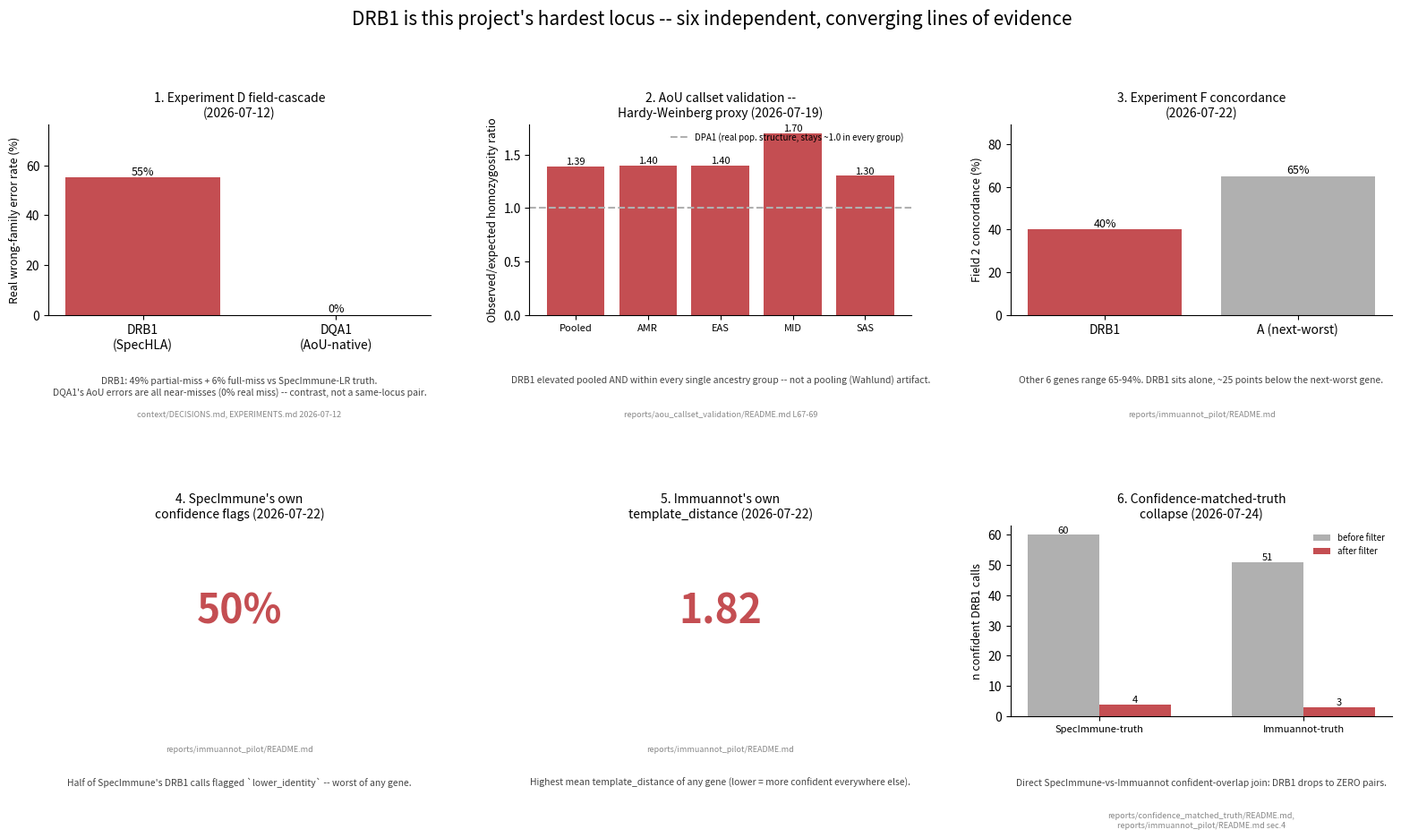

Python code for this plot:
#!/usr/bin/env python3
"""Capstone figure: the six independent, converging lines of evidence that DRB1 is this
project's hardest/least-reliable HLA locus -- this project's single most-repeated finding
(context/DECISIONS.md, context/STATUS.md), never presented as one unified figure until now.

**This script is DIFFERENT IN KIND from the other three in this directory.** It does not read
live production output -- it synthesizes six ALREADY-PUBLISHED findings from earlier, smaller
pilots (Experiment D n=60, the AoU callset validation report, Experiment F n=60), each with its
own metric, cohort, and date. Every number below is transcribed, not recomputed, with an exact
citation to its source file/line. If a cited finding is ever revised, this script's EVIDENCE list
must be updated by hand to match -- it will not pick up the change automatically.

The six lines (chronological):
  1. Experiment D field-cascade (2026-07-12, DECISIONS.md / EXPERIMENTS.md): SpecHLA's DRB1
     errors vs SpecImmune-LR truth are REAL wrong-allele-family errors (49% partial-miss + 6%
     full-miss = 55%), not near-misses -- unlike AoU-native's DQA1 errors, which are all near-misses.
  2. AoU callset validation, Hardy-Weinberg proxy (2026-07-19, reports/aou_callset_validation/
     README.md lines 67-69): DRB1 observed/expected homozygosity ratio is elevated everywhere --
     pooled 1.39, and within every single ancestry group (AMR 1.40, EAS 1.40, MID 1.70, SAS 1.30)
     -- vs. DPA1 (a locus with genuinely high but population-structure-explained homozygosity)
     staying ~1.0 in every group. A population-genetics signal, independent of any cross-tool
     comparison.
  3. Experiment F cross-method concordance (2026-07-22, reports/immuannot_pilot/README.md):
     DRB1 Field 2 concordance is 40%, "roughly 25 points below the next-worst gene (A, 65%)";
     other genes range 65-94%.
  4. SpecImmune's own confidence flags (2026-07-22, same report): worst of any gene -- half of
     its DRB1 calls are flagged `lower_identity`.
  5. Immuannot's own confidence signal (2026-07-22, same report): `template_distance` is highest
     of any gene at DRB1, 1.82.
  6. Confidence-matched-truth collapse (2026-07-24, reports/confidence_matched_truth/README.md +
     reports/immuannot_pilot/README.md section 4): under a strict, math-grounded confidence
     filter, DRB1's confident-call count collapses (SpecImmune-truth 60->4, Immuannot-truth
     51->3(matched to 4)), and the direct SpecImmune-vs-Immuannot confident-overlap join drops to
     ZERO DRB1 pairs -- explicitly logged as "a sixth independent line of evidence."

No single one of these would be conclusive alone (per reports/immuannot_pilot/README.md's own
words); together they are. This script exists to make that convergence visible in one figure.

Writes: a 6-panel PNG + markdown table under --out-dir (no pipeline data read, so no --outroot/
--calls/--cohort args -- this is pure presentation of prior results).

Usage:
  python3 scripts/production_analysis/summarize_drb1_evidence_capstone.py
"""
import argparse
import os

import matplotlib
matplotlib.use("Agg")
import matplotlib.pyplot as plt

DRB1_COLOR = "#C44E52"
OTHER_COLOR = "#B0B0B0"
DEFAULT_OUTROOT = os.path.expanduser("~/pipeline_outputs")

EVIDENCE = [
    {
        "title": "1. Experiment D field-cascade\n(2026-07-12)",
        "citation": "context/DECISIONS.md, EXPERIMENTS.md 2026-07-12",
        "kind": "bar_pair",
        "ylabel": "Real wrong-family error rate (%)",
        "bars": [("DRB1\n(SpecHLA)", 55, DRB1_COLOR), ("DQA1\n(AoU-native)", 0, OTHER_COLOR)],
        "note": "DRB1: 49% partial-miss + 6% full-miss vs SpecImmune-LR truth.\n"
                "DQA1's AoU errors are all near-misses (0% real miss) -- contrast, not a same-locus pair.",
    },
    {
        "title": "2. AoU callset validation --\nHardy-Weinberg proxy (2026-07-19)",
        "citation": "reports/aou_callset_validation/README.md L67-69",
        "kind": "bar_group",
        "ylabel": "Observed/expected homozygosity ratio",
        "groups": ["Pooled", "AMR", "EAS", "MID", "SAS"],
        "drb1_vals": [1.39, 1.40, 1.40, 1.70, 1.30],
        "ref_val": 1.0,
        "ref_label": "DPA1 (real pop. structure, stays ~1.0 in every group)",
        "note": "DRB1 elevated pooled AND within every single ancestry group -- not a pooling (Wahlund) artifact.",
    },
    {
        "title": "3. Experiment F concordance\n(2026-07-22)",
        "citation": "reports/immuannot_pilot/README.md",
        "kind": "bar_pair",
        "ylabel": "Field 2 concordance (%)",
        "bars": [("DRB1", 40, DRB1_COLOR), ("A (next-worst)", 65, OTHER_COLOR)],
        "note": "Other 6 genes range 65-94%. DRB1 sits alone, ~25 points below the next-worst gene.",
    },
    {
        "title": "4. SpecImmune's own\nconfidence flags (2026-07-22)",
        "citation": "reports/immuannot_pilot/README.md",
        "kind": "single_stat",
        "value": "50%",
        "note": "Half of SpecImmune's DRB1 calls flagged `lower_identity` -- worst of any gene.",
    },
    {
        "title": "5. Immuannot's own\ntemplate_distance (2026-07-22)",
        "citation": "reports/immuannot_pilot/README.md",
        "kind": "single_stat",
        "value": "1.82",
        "note": "Highest mean template_distance of any gene (lower = more confident everywhere else).",
    },
    {
        "title": "6. Confidence-matched-truth\ncollapse (2026-07-24)",
        "citation": "reports/confidence_matched_truth/README.md,\nreports/immuannot_pilot/README.md sec.4",
        "kind": "before_after",
        "ylabel": "n confident DRB1 calls",
        "pairs": [("SpecImmune-truth", 60, 4), ("Immuannot-truth", 51, 3)],
        "note": "Direct SpecImmune-vs-Immuannot confident-overlap join: DRB1 drops to ZERO pairs.",
    },
]


def draw_panel(ax, spec):
    kind = spec["kind"]
    if kind == "bar_pair":
        labels = [b[0] for b in spec["bars"]]
        vals = [b[1] for b in spec["bars"]]
        colors = [b[2] for b in spec["bars"]]
        bars = ax.bar(labels, vals, color=colors)
        for b, v in zip(bars, vals):
            ax.text(b.get_x() + b.get_width() / 2, v, f"{v}%", ha="center", va="bottom", fontsize=9)
        ax.set_ylabel(spec["ylabel"], fontsize=9)
        ax.set_ylim(0, max(vals) * 1.3 + 5)
    elif kind == "bar_group":
        x = range(len(spec["groups"]))
        ax.bar(x, spec["drb1_vals"], color=DRB1_COLOR)
        ax.axhline(spec["ref_val"], color=OTHER_COLOR, linestyle="--", linewidth=1.5,
                   label=spec["ref_label"])
        for xi, v in zip(x, spec["drb1_vals"]):
            ax.text(xi, v, f"{v:.2f}", ha="center", va="bottom", fontsize=8)
        ax.set_xticks(list(x))
        ax.set_xticklabels(spec["groups"], fontsize=8)
        ax.set_ylabel(spec["ylabel"], fontsize=9)
        ax.legend(fontsize=7, frameon=False, loc="upper right")
    elif kind == "single_stat":
        ax.text(0.5, 0.55, spec["value"], ha="center", va="center", fontsize=32,
                color=DRB1_COLOR, transform=ax.transAxes, weight="bold")
        ax.axis("off")
    elif kind == "before_after":
        n = len(spec["pairs"])
        x = range(n)
        before = [p[1] for p in spec["pairs"]]
        after = [p[2] for p in spec["pairs"]]
        labels = [p[0] for p in spec["pairs"]]
        width = 0.35
        ax.bar([xi - width / 2 for xi in x], before, width=width, color=OTHER_COLOR, label="before filter")
        ax.bar([xi + width / 2 for xi in x], after, width=width, color=DRB1_COLOR, label="after filter")
        for xi, b, a in zip(x, before, after):
            ax.text(xi - width / 2, b, str(b), ha="center", va="bottom", fontsize=8)
            ax.text(xi + width / 2, a, str(a), ha="center", va="bottom", fontsize=8)
        ax.set_xticks(list(x))
        ax.set_xticklabels(labels, fontsize=8)
        ax.set_ylabel(spec["ylabel"], fontsize=9)
        ax.legend(fontsize=7, frameon=False)

    ax.set_title(spec["title"], fontsize=10)
    ax.spines[["top", "right"]].set_visible(False)


def plot_capstone(out_path):
    fig, axes = plt.subplots(2, 3, figsize=(16, 10))
    for ax, spec in zip(axes.flat, EVIDENCE):
        draw_panel(ax, spec)
        ax.text(0.5, -0.32, spec["note"], transform=ax.transAxes, ha="center", va="top",
                fontsize=7.5, color="#444", wrap=True)
        ax.text(0.5, -0.5 if spec["kind"] != "single_stat" else -0.15, spec["citation"],
                transform=ax.transAxes, ha="center", va="top", fontsize=6.5, color="#888",
                style="italic")
    fig.suptitle("DRB1 is this project's hardest locus -- six independent, converging lines of evidence",
                 fontsize=15, y=1.0)
    fig.tight_layout(rect=[0, 0, 1, 0.96])
    fig.savefig(out_path, dpi=140, bbox_inches="tight")
    plt.close(fig)


def main():
    ap = argparse.ArgumentParser(description=__doc__, formatter_class=argparse.RawDescriptionHelpFormatter)
    ap.add_argument("--out-dir", default=os.path.join(DEFAULT_OUTROOT, "production_analysis", "drb1_capstone"))
    args = ap.parse_args()
    os.makedirs(args.out_dir, exist_ok=True)

    fig_path = os.path.join(args.out_dir, "drb1_evidence_capstone.png")
    plot_capstone(fig_path)

    md = ["# DRB1 -- six independent, converging lines of evidence\n",
          "This script synthesizes prior findings; it does not recompute them. Every number here "
          "is transcribed with a citation, not derived from live production data.\n"]
    for e in EVIDENCE:
        md.append(f"\n## {e['title'].replace(chr(10), ' ')}\n")
        md.append(f"Source: `{e['citation']}`\n\n{e['note']}\n")
    md.append(f"\nFigure: `{fig_path}`\n")
    md_text = "\n".join(md)
    md_path = os.path.join(args.out_dir, "drb1_capstone_report.md")
    with open(md_path, "w") as f:
        f.write(md_text)
    print(md_text)
    print(f"\n(written to {md_path} + 1 PNG in {args.out_dir})")


if __name__ == "__main__":
    main()
